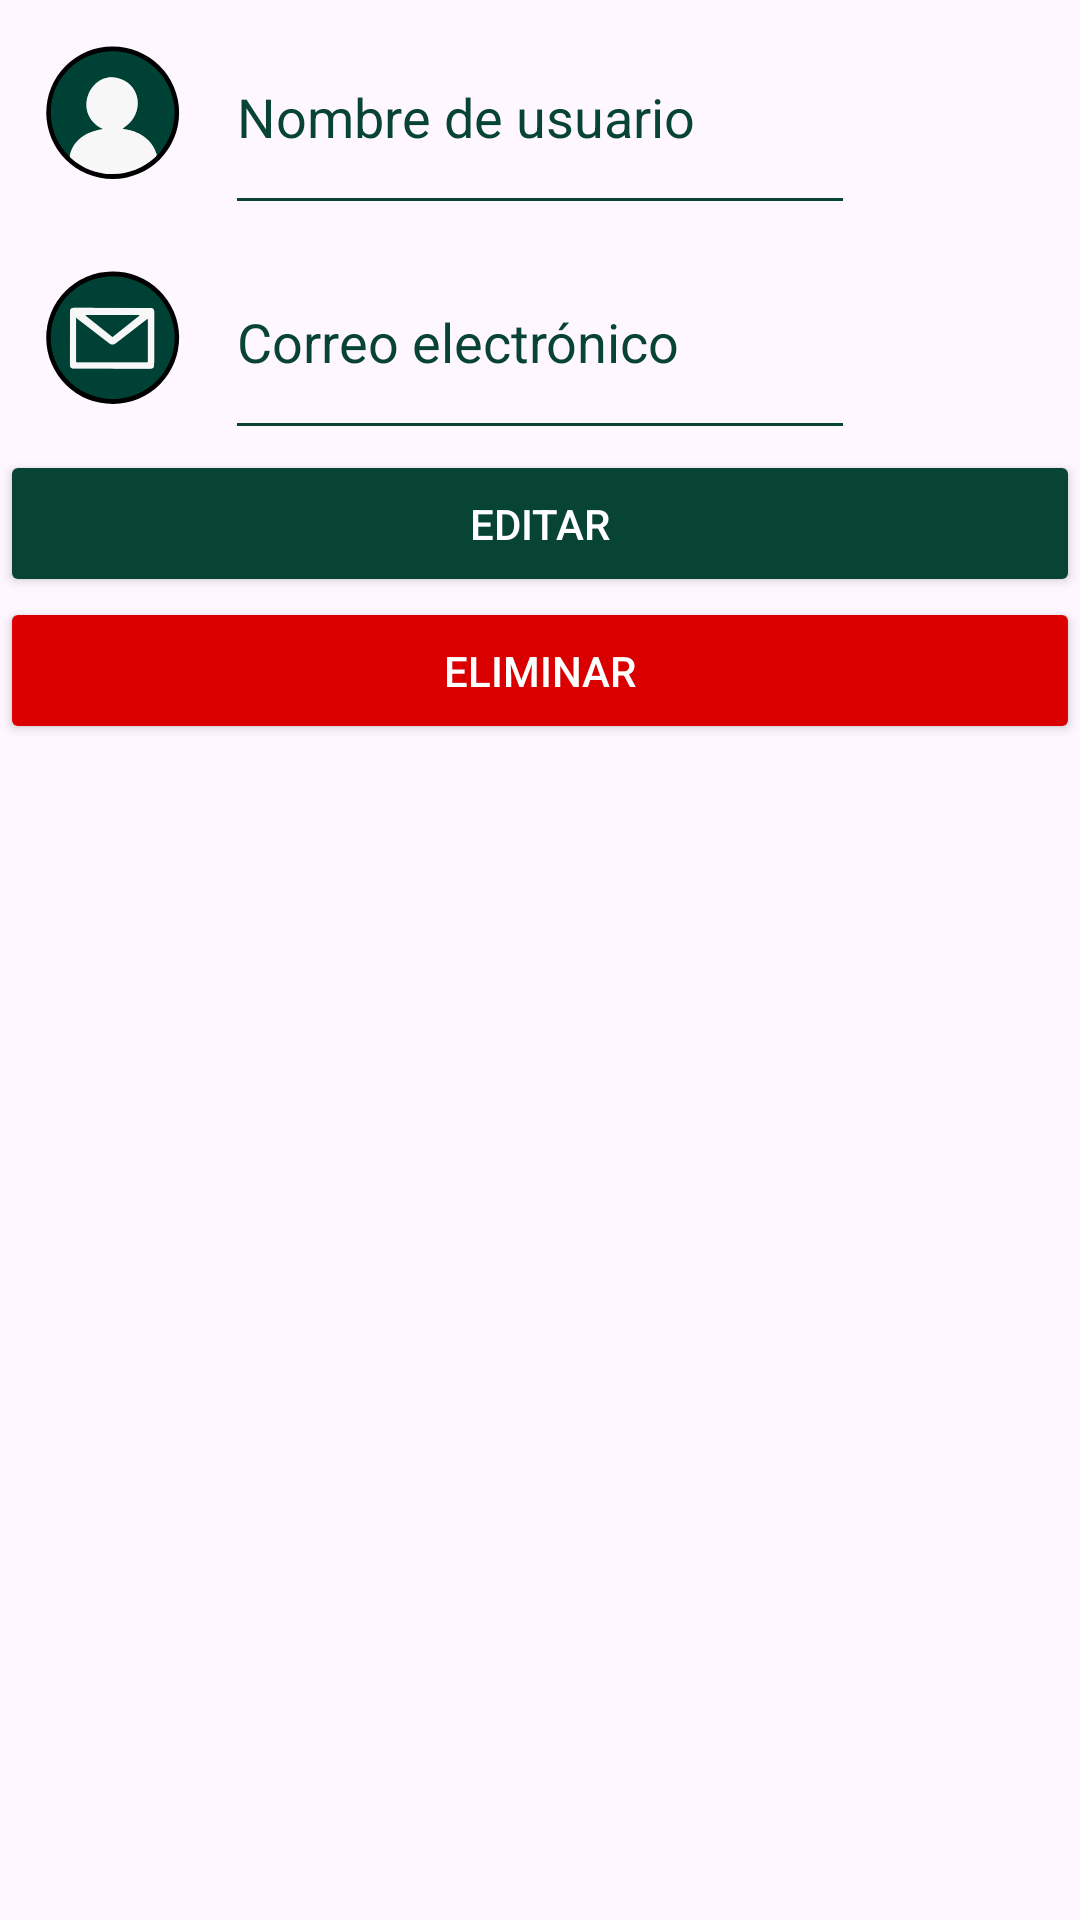

Android layout source for this screen:
<!-- AndroidManifest.xml: application theme Theme.Evaluacion1 -->
<!-- res/layout/item.xml -->
<?xml version="1.0" encoding="utf-8"?>
<LinearLayout xmlns:android="http://schemas.android.com/apk/res/android"
    xmlns:app="http://schemas.android.com/apk/res-auto"
    xmlns:tools="http://schemas.android.com/tools"
    android:layout_width="match_parent"
    android:layout_height="wrap_content"
    android:orientation="vertical">

    <TableLayout
        android:id="@+id/tableLayout"
        android:layout_width="match_parent"
        android:layout_height="wrap_content"
        app:layout_constraintBottom_toBottomOf="parent"
        app:layout_constraintEnd_toEndOf="parent"
        app:layout_constraintHorizontal_bias="0.493"
        app:layout_constraintStart_toStartOf="parent"
        app:layout_constraintTop_toTopOf="parent"
        app:layout_constraintVertical_bias="0.0">

        <TableRow
            android:layout_width="75dp"
            android:layout_height="44dp">

            <ImageView
                android:id="@+id/user_icon"
                android:layout_width="75dp"
                android:layout_height="75dp"
                android:contentDescription="@string/logo_description"
                app:srcCompat="@drawable/user_icon"
                tools:srcCompat="@drawable/user_icon" />

            <EditText
                android:id="@+id/usernameEditTextView"
                android:layout_width="match_parent"
                android:layout_height="match_parent"
                android:autofillHints="username"
                android:backgroundTint="@color/SantoTomas"
                android:clickable="false"
                android:contextClickable="false"
                android:ems="10"
                android:focusable="false"
                android:hint="@string/txt_username_SignUp_description"
                android:inputType="text"
                android:linksClickable="false"
                android:longClickable="false"
                android:textColor="@color/SantoTomas"
                android:textColorHint="@color/SantoTomas" />

            <ImageView
                android:layout_width="75dp"
                android:layout_height="75dp" />

        </TableRow>

        <TableRow
            android:layout_width="75dp"
            android:layout_height="match_parent">

            <ImageView
                android:id="@+id/email_icon"
                android:layout_width="75dp"
                android:layout_height="75dp"
                android:contentDescription="@string/logo_description"
                app:srcCompat="@drawable/email_icon"
                tools:srcCompat="@drawable/email_icon" />

            <EditText
                android:id="@+id/emailEditTextView"
                android:layout_width="match_parent"
                android:layout_height="75dp"
                android:autofillHints="emailAddress"
                android:backgroundTint="@color/SantoTomas"
                android:clickable="false"
                android:contextClickable="false"
                android:ems="10"
                android:focusable="false"
                android:hint="@string/txt_email_SignUp_description"
                android:inputType="textEmailAddress"
                android:linksClickable="false"
                android:longClickable="false"
                android:textColor="@color/SantoTomas"
                android:textColorHint="@color/SantoTomas" />

            <ImageView
                android:layout_width="75dp"
                android:layout_height="75dp" />

        </TableRow>

        <LinearLayout
            android:layout_width="wrap_content"
            android:layout_height="wrap_content"
            android:orientation="vertical">

            <Button
                android:id="@+id/btn_edit"
                android:layout_width="match_parent"
                android:layout_height="49dp"
                android:backgroundTint="@color/SantoTomas"
                android:text="Editar"
                android:textColor="@color/white"
                app:layout_constraintBottom_toBottomOf="parent"
                app:layout_constraintEnd_toEndOf="@+id/tableLayout"
                app:layout_constraintHorizontal_bias="0.517"
                app:layout_constraintStart_toStartOf="@+id/tableLayout"
                app:layout_constraintTop_toBottomOf="@+id/tableLayout"
                app:layout_constraintVertical_bias="0.0" />

            <Button
                android:id="@+id/btn_delete"
                android:layout_width="match_parent"
                android:layout_height="49dp"
                android:backgroundTint="@color/Danger"
                android:text="Eliminar"
                android:textColor="@color/white"
                app:layout_constraintBottom_toBottomOf="parent"
                app:layout_constraintEnd_toEndOf="@+id/tableLayout"
                app:layout_constraintHorizontal_bias="0.517"
                app:layout_constraintStart_toStartOf="@+id/tableLayout"
                app:layout_constraintTop_toBottomOf="@+id/tableLayout"
                app:layout_constraintVertical_bias="0.0" />

        </LinearLayout>

    </TableLayout>

</LinearLayout>
<!-- resources referenced by this layout -->
<resources>
  <color name="Danger">#DA0000</color>
  <color name="SantoTomas">#084434</color>
  <color name="white">#FFFFFFFF</color>
  <!-- drawable email_icon: vector/xml drawable (drawable, 3359 chars, omitted) -->
  <!-- drawable user_icon: vector/xml drawable (drawable, 2675 chars, omitted) -->
  <string name="logo_description">Logo de Santo Tomás</string>
  <string name="txt_email_SignUp_description">Correo electrónico</string>
  <string name="txt_username_SignUp_description">Nombre de usuario</string>
  <style name="Theme.Evaluacion1" parent="Base.Theme.Evaluacion1" />
  <style name="Base.Theme.Evaluacion1" parent="Theme.Material3.DayNight.NoActionBar">
          
          <item name="colorPrimary">@color/SantoTomas</item>
          <item name="colorPrimaryDark">@color/SantoTomas</item>
          <item name="android:statusBarColor">@color/SantoTomas</item>
      </style>
</resources>
